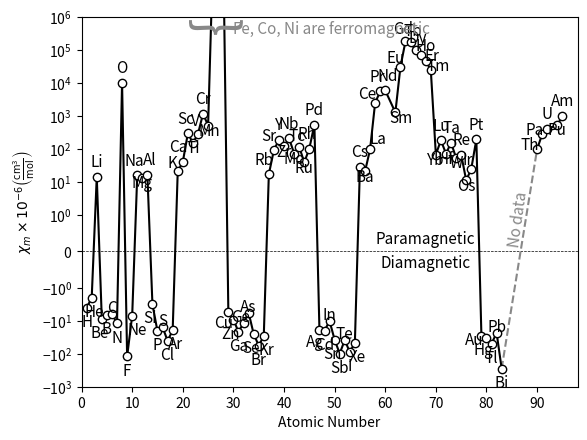

Source code (Python):
import numpy as np
import matplotlib.pyplot as plt

atomic_numbers = {
    "H": 1, "He": 2, "Li": 3, "Be": 4, "B": 5, "C": 6, "N": 7, "O": 8, "F": 9, "Ne": 10,
    "Na": 11, "Mg": 12, "Al": 13, "Si": 14, "P": 15, "S": 16, "Cl": 17, "Ar": 18, "K": 19, "Ca": 20,
    "Sc": 21, "Ti": 22, "V": 23, "Cr": 24, "Mn": 25, "Fe": 26, "Co": 27, "Ni": 28, "Cu": 29, "Zn": 30,
    "Ga": 31, "Ge": 32, "As": 33, "Se": 34, "Br": 35, "Kr": 36, "Rb": 37, "Sr": 38, "Y": 39, "Zr": 40,
    "Nb": 41, "Mo": 42, "Tc": 43, "Ru": 44, "Rh": 45, "Pd": 46, "Ag": 47, "Cd": 48, "In": 49, "Sn": 50,
    "Sb": 51, "Te": 52, "I": 53, "Xe": 54, "Cs": 55, "Ba": 56, "La": 57, "Ce": 58, "Pr": 59, "Nd": 60,
    "Pm": 61, "Sm": 62, "Eu": 63, "Gd": 64, "Tb": 65, "Dy": 66, "Ho": 67, "Er": 68, "Tm": 69, "Yb": 70,
    "Lu": 71, "Hf": 72, "Ta": 73, "W": 74, "Re": 75, "Os": 76, "Ir": 77, "Pt": 78, "Au": 79, "Hg": 80,
    "Tl": 81, "Pb": 82, "Bi": 83, "Po": 84, "At": 85, "Rn": 86, "Fr": 87, "Ra": 88, "Ac": 89, "Th": 90,
    "Pa": 91, "U": 92, "Np": 93, "Pu": 94, "Am": 95, "Cm": 96, "Bk": 97, "Cf": 98, "Es": 99, "Fm": 100,
    "Md": 101, "No": 102, "Lr": 103, "Rf": 104, "Db": 105, "Sg": 106, "Bh": 107, "Hs": 108, "Mt": 109,
    "Ds": 110, "Rg": 111, "Cn": 112, "Nh": 113, "Fl": 114, "Mc": 115, "Lv": 116, "Ts": 117, "Og": 118
}

# Molar Magnetic Susceptibility (SI units: m^3/mol)
# Note: Values for ferromagnetic elements (Fe, Co, Ni) are 'apparent' or field-dependent.
# Scientific notation: 1.2e-9 = 1.2 x 10^-9

chi_m = {
    "H": -3.99,      "He": -2.02,      "Li": 14.2,      "Be": -9.0,
    "B": -6.7,       "C": -6,          "N": -12,        "O": 10200,
    "F": -120,       "Ne": -6.96,      "Na": 16,        "Mg": 13.1,
    "Al": 16.5,      "Si": -3.12,      "P": -20.77,     "S": -15.5,
    "Cl": -40.4,     "Ar": -19.32,     "K": 20.8,       "Ca": 40,
    "Sc": 295.2,     "Ti": 151,        "V": 285,        "Cr": 1167,
    "Mn": 511,       "Fe": 100000000,  "Co": 100000000, "Ni": 100000000,
    "Cu": -5.46,     "Zn": -9.15,      "Ga": -21.6,     "Ge": -11.6,
    "As": -5.6,      "Se": -25,        "Br": -56.4,     "Kr": -29,
    "Rb": 17,        "Sr": 92,         "Y": 187.7,      "Zr": 120,
    "Nb": 208,       "Mo": 72,         "Tc": 115,       "Ru": 39,
    "Rh": 102,       "Pd": 540,        "Ag": -19.5,     "Cd": -19.7,
    "In": -10.2,     "Sn": -37.4,      "Sb": -99,       "Te": -38,
    "I": -90,        "Xe": -45.5,      "Cs": 29,        "Ba": 20.6,
    "La": 95.9,      "Ce": 2500,       "Pr": 5530,      "Nd": 5930,
    "Sm": 1278,      "Eu": 30900,      "Gd": 185000,    "Tb": 170000,
    "Dy": 98000,     "Ho": 72900,      "Er": 48000,     "Tm": 24700,
    "Yb": 67,        "Lu": 182.9,      "Hf": 71,        "Ta": 154,
    "W": 53,         "Re": 67,         "Os": 11,        "Ir": 25,
    "Pt": 193,       "Au": -28,        "Hg": -33.5,     "Tl": -50,
    "Pb": -23,       "Bi": -280.1,     
}

chi_m2 = {    
    "Th": 97,        "Pa": 277,
    "U": 409,        "Pu": 525,        "Am": 1000,    
}

text_adj = {
    "He": (0.5,1), "Be": (-0.5,1), "C": (0, 1/4), "Ne": (1,1), 
    "Na": (-0.5,1), "Mg": (0, 1/4), "Al": (0.5,1),
    "Si": (-0.5,1), "S": (0,1/4), "Ar": (0.5,1), 
    "K": (-1,1/1.5), "Ca": (-0.8,1), "Ti": (0, 1/4), "Sc":(-0.5,1), "V": (-0.5,1/1.1), "Mn": (0.2, 1/4),
    "Cu": (-1, 1/1.3), "Zn": (-0.5,1), "Ge": (-0.5, 1/4), "As": (0, 1/4), "Se": (-0.5,1), "Kr": (0.5,1),
    "Rb": (-1, 1), "Sr": (-1,1), "Zr": (0,1/4), "Mo": (0,1/4), "Tc": (-0.5, 1/1.3), "Ru": (0,1/4), "Rh": (-0.5,1),
    "Ag": (-1,1/1.2), "In": (0, 1/4), "Sn": (-0.5,1), "Te": (0, 1/4), "Xe": (0.5,1),
    "Ba": (0,1/4), "La": (1.5,1/1.3), "Ce": (-1.5,1/1.5), "Pr": (-0.5,1), "Nd": (0.5,1), "Sm": (1,1/4), 
    "Eu": (-1,1/1.5), "Gd": (-0.5,1/1.2), "Tb": (0.5,1/1.2), "Dy": (0.5,1/1.2), "Ho": (1,1/1.5), "Er": (1.2,1/2), "Tm": (1.5,1/2), 
    "Yb": (0,1/4), "Hf": (0,1/4), "W": (0,1/4), "Os": (0,1/4), "Ir": (-0.8,1/1.5),
    "Au": (-1.5,1/2), "Hg": (-0.7,1/1.2), "Pb": (0,1/4),
    "Th": (-1.5, 1/2), "Pa": (-1.5, 1/2), "Pu": (0,1/4)
}

A1 = np.array([atomic_numbers[element] for element in chi_m.keys()])
C1 = np.array([chi for chi in chi_m.values()])

A2 = np.array([atomic_numbers[element] for element in chi_m2.keys()])
C2 = np.array([chi for chi in chi_m2.values()])

fig, ax = plt.subplots()
ax.plot([atomic_numbers["Bi"], atomic_numbers["Th"]], [chi_m["Bi"], chi_m2["Th"]], c="#888888", ls="--")
ax.plot(A1, C1, c="k", label='Data Points', marker='o', mfc="w")
ax.plot(A2, C2, c="k", label='Data Points', marker='o', mfc="w")


for element, chi in chi_m.items():
    if (element == "Co") or (element == "Ni") or (element == "Fe"):
        continue

    adjust = text_adj[element] if element in text_adj else (0, 1)
    ax.text(atomic_numbers[element]+adjust[0], chi*1.5*adjust[1], element, fontsize=11, ha='center', va=('bottom' if (chi > 0) else 'top'))

for element, chi in chi_m2.items():
    
    adjust = text_adj[element] if element in text_adj else (0, 1)
    ax.text(atomic_numbers[element]+adjust[0], chi*1.5*adjust[1], element, fontsize=11, ha='center', va=('bottom' if (chi > 0) else 'top'))


ax.text(68, 0.1, "Paramagnetic", fontsize=11, ha="center", va="bottom")
ax.text(68, -0.1, "Diamagnetic", fontsize=11, ha="center", va="top")

#ax.annotate("adfadf", xytext=(27, 1e5), xy=(27, 10**5.5), ha='center', va='bottom',
#            arrowprops=dict(arrowstyle="-[, widthB=2.0, lengthB=1.5", ec="#000000", shrinkA=0, shrinkB=0))

ax.text(26.5, 10**5.5, "{", fontsize=40, ha="center", va="bottom", rotation=90, c="#888888")
ax.text(30, 10**5.5, "Fe, Co, Ni are ferromagnetic", fontsize=11, c="#888888")

theta = np.degrees(np.arctan2((chi_m2["Th"]) + (-chi_m["Bi"]), atomic_numbers["Th"] - atomic_numbers["Bi"]))
ax.text(86.5, 0.1, "No data", fontsize=11, c="#888888", rotation=theta/2, rotation_mode='anchor', transform_rotates_text=True)


ax.axhline(0, color='black', lw=0.5, ls='--')
ax.set_yscale('symlog', linthresh=1)
ax.set_ylim(-1e3, 1e6)

#ticks = [-1000, -100, -10, -1, 0, 1, 10, 100, 1000, 10000, 100000, 1000000]
ax.set_xticks(np.arange(0, 100, 10))
ax.set_xlim([0,98])
ax.set_xlabel("Atomic Number")
ax.set_ylabel(r"$\chi_m \times 10^{-6} \left(\frac{\text{cm}^3}{\text{mol}}\right)$")


plt.show()
    
